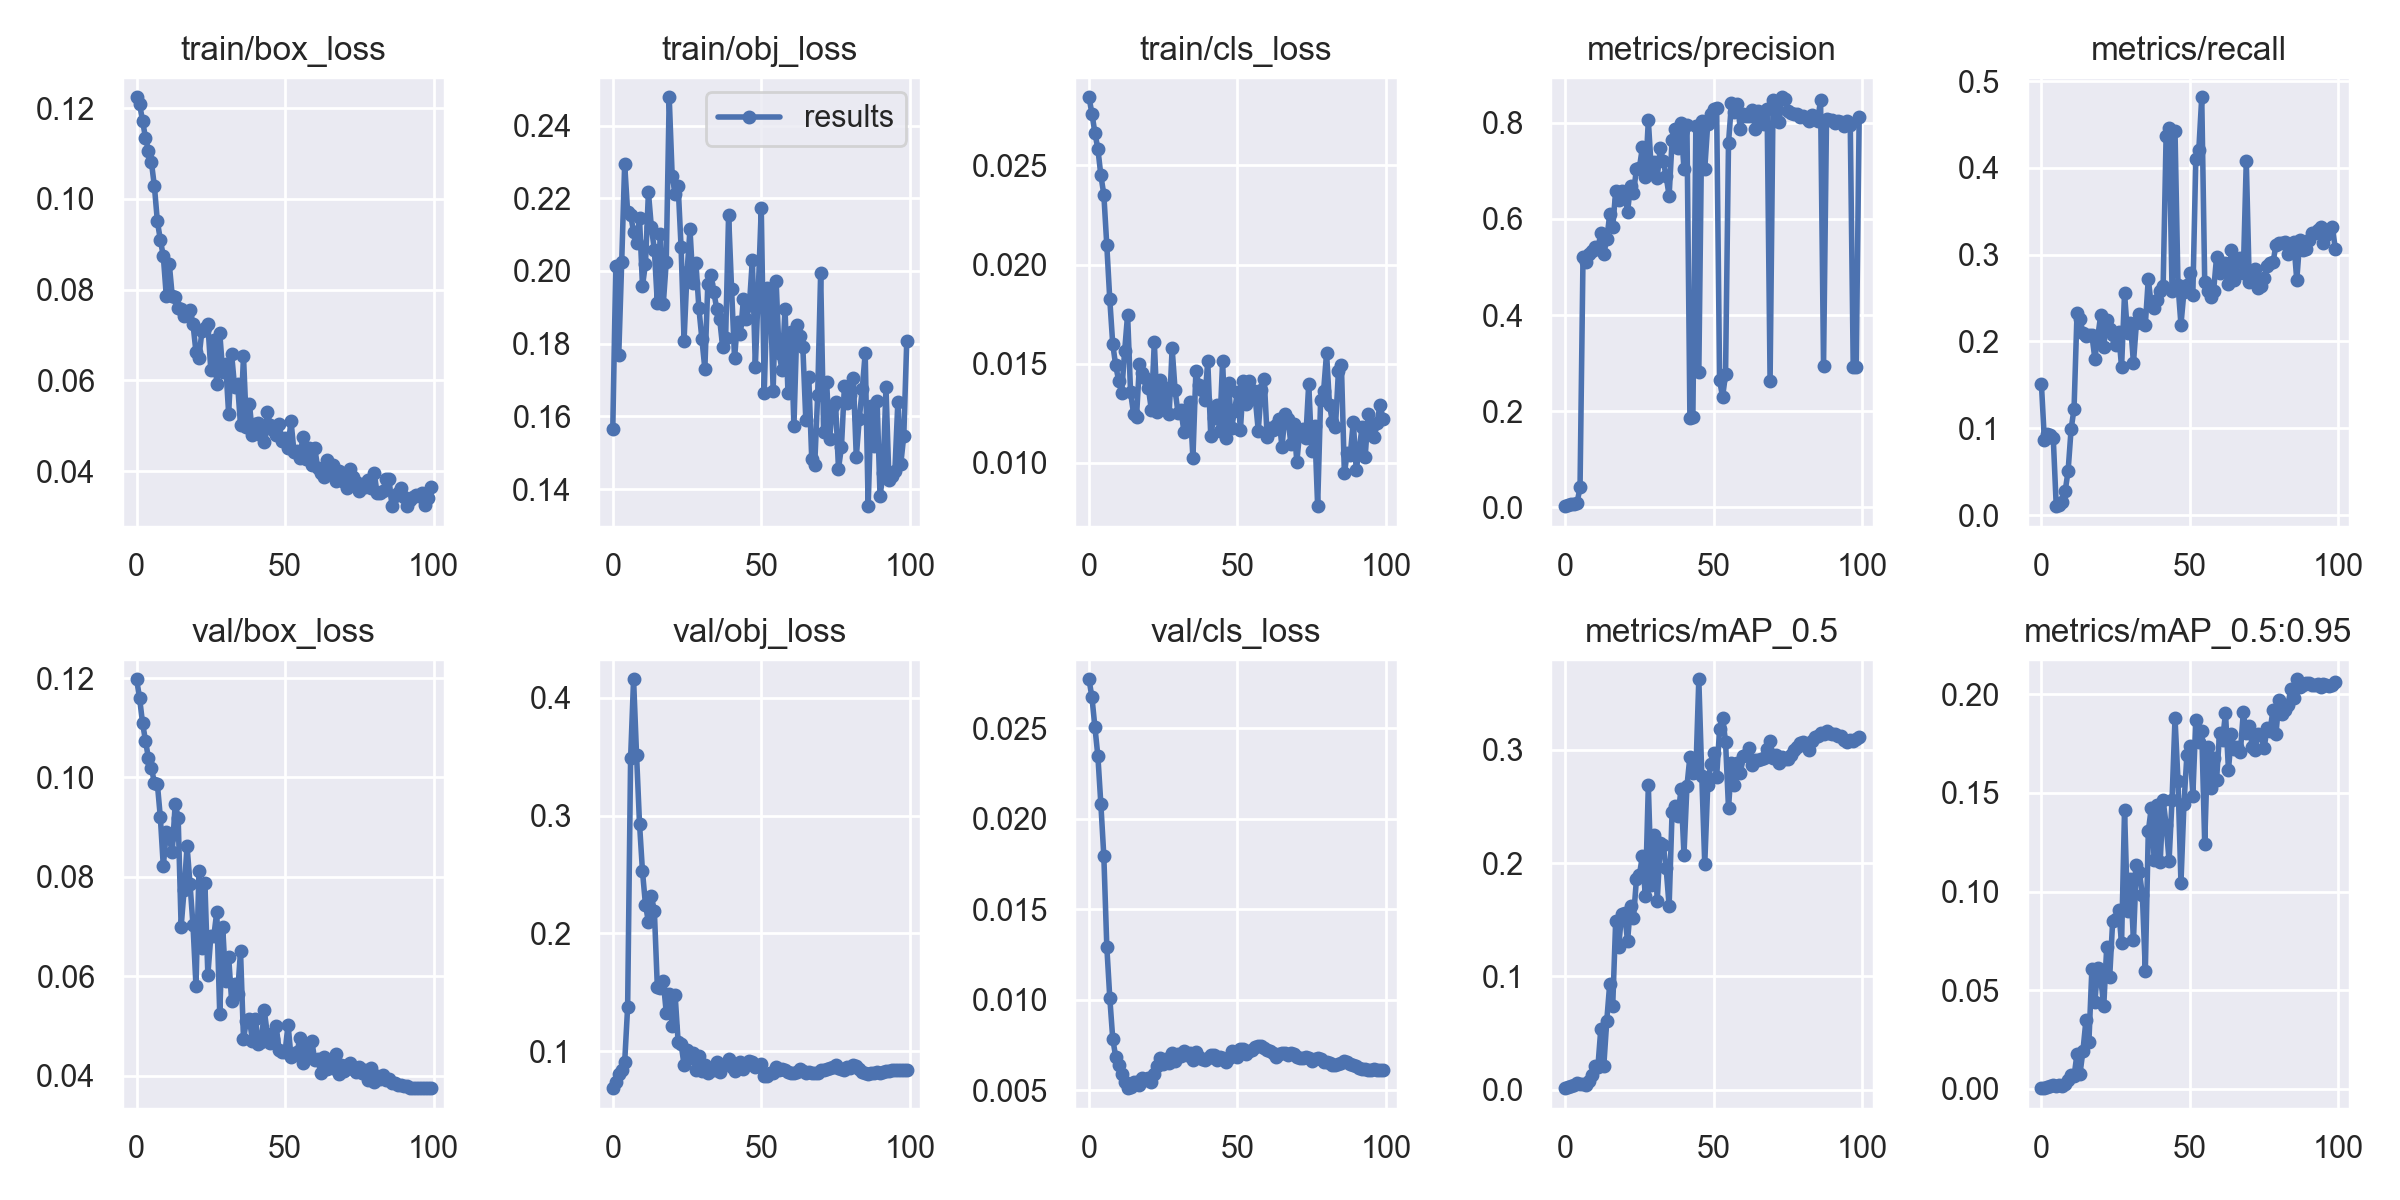

The file beside this chart, header and first rows:
epoch, train/box_loss, train/obj_loss, train/cls_loss, metrics/precision, metrics/recall, metrics/mAP_0.5, metrics/mAP_0.5:0.95, val/box_loss, val/obj_loss, val/cls_loss, x/lr0, x/lr1, x/lr2
0, 0.1224, 0.1566, 0.02843, 0.002469, 0.1514, 0.00156, 0.0002813, 0.1198, 0.06851, 0.02771, 0.0964, 0.0004, 0.0004
1, 0.121, 0.2014, 0.0276, 0.003888, 0.08674, 0.002174, 0.0003269, 0.116, 0.07379, 0.0267, 0.09189, 0.0008911, 0.0008911
2, 0.1173, 0.1768, 0.02663, 0.005961, 0.09354, 0.003571, 0.001077, 0.111, 0.08021, 0.02506, 0.08737, 0.001372, 0.001372
3, 0.1135, 0.2024, 0.02582, 0.006645, 0.09184, 0.004339, 0.001174, 0.1074, 0.08418, 0.02345, 0.08284, 0.001844, 0.001844
4, 0.1107, 0.2294, 0.02449, 0.009638, 0.08843, 0.006513, 0.001957, 0.1038, 0.09043, 0.0208, 0.0783, 0.002305, 0.002305
5, 0.108, 0.2162, 0.02353, 0.04132, 0.0102, 0.004859, 0.001392, 0.102, 0.1375, 0.01793, 0.07376, 0.002756, 0.002756
6, 0.1028, 0.2155, 0.02096, 0.5207, 0.01191, 0.004916, 0.001635, 0.09885, 0.3487, 0.01294, 0.0692, 0.003198, 0.003198
7, 0.09508, 0.2108, 0.01825, 0.5093, 0.01531, 0.004195, 0.001221, 0.09869, 0.4158, 0.01012, 0.06463, 0.00363, 0.00363
8, 0.09099, 0.2076, 0.01599, 0.527, 0.02721, 0.007622, 0.00228, 0.09198, 0.3518, 0.007847, 0.06005, 0.004052, 0.004052
9, 0.08739, 0.2145, 0.01491, 0.533, 0.05102, 0.01277, 0.004346, 0.0821, 0.2932, 0.006845, 0.05546, 0.004463, 0.004463
10, 0.07865, 0.1959, 0.01414, 0.5409, 0.09864, 0.02119, 0.006778, 0.08904, 0.2526, 0.0064, 0.05087, 0.004865, 0.004865
11, 0.08576, 0.2019, 0.01353, 0.5373, 0.1225, 0.01988, 0.006328, 0.08784, 0.2245, 0.005895, 0.04626, 0.005258, 0.005258
12, 0.07865, 0.2217, 0.01563, 0.5708, 0.233, 0.05395, 0.01774, 0.08506, 0.2095, 0.005475, 0.04164, 0.00564, 0.00564
13, 0.0785, 0.212, 0.01748, 0.5278, 0.2262, 0.02106, 0.007571, 0.09466, 0.2314, 0.005118, 0.03701, 0.006012, 0.006012
14, 0.07595, 0.2059, 0.01357, 0.5572, 0.2092, 0.06096, 0.01924, 0.09188, 0.2191, 0.005189, 0.03237, 0.006374, 0.006374
15, 0.0758, 0.1911, 0.01249, 0.6098, 0.2058, 0.09368, 0.03474, 0.06992, 0.1546, 0.005445, 0.02773, 0.006727, 0.006727
16, 0.07424, 0.2102, 0.01232, 0.5821, 0.2075, 0.0739, 0.0237, 0.07738, 0.1533, 0.005454, 0.02307, 0.007069, 0.007069
17, 0.07446, 0.1908, 0.01498, 0.6572, 0.2075, 0.1485, 0.06061, 0.08613, 0.1598, 0.005286, 0.0184, 0.007402, 0.007402
18, 0.07544, 0.2024, 0.01452, 0.6395, 0.1803, 0.1262, 0.04409, 0.07851, 0.1326, 0.00568, 0.01372, 0.007725, 0.007725
19, 0.07246, 0.2478, 0.01426, 0.6577, 0.2058, 0.1549, 0.06135, 0.07022, 0.1488, 0.005556, 0.009038, 0.008038, 0.008038
20, 0.06626, 0.2261, 0.01379, 0.6557, 0.2307, 0.1557, 0.05562, 0.05802, 0.121, 0.005667, 0.00802, 0.00802, 0.00802
21, 0.06499, 0.2212, 0.01267, 0.615, 0.1939, 0.1311, 0.0419, 0.08113, 0.1473, 0.005463, 0.00802, 0.00802, 0.00802
22, 0.0709, 0.2235, 0.0161, 0.6683, 0.2245, 0.1623, 0.0718, 0.06571, 0.108, 0.005878, 0.007921, 0.007921, 0.007921
23, 0.07157, 0.2065, 0.01254, 0.6541, 0.2143, 0.1518, 0.05671, 0.07873, 0.1061, 0.006339, 0.007822, 0.007822, 0.007822
24, 0.07244, 0.1809, 0.01418, 0.7036, 0.2075, 0.1858, 0.08488, 0.06027, 0.08821, 0.006799, 0.007723, 0.007723, 0.007723
25, 0.06228, 0.1996, 0.01296, 0.7066, 0.1964, 0.1895, 0.08585, 0.06799, 0.101, 0.006451, 0.007624, 0.007624, 0.007624
26, 0.0689, 0.2114, 0.01376, 0.7488, 0.2109, 0.2063, 0.09067, 0.068, 0.09441, 0.006702, 0.007525, 0.007525, 0.007525
27, 0.05915, 0.1966, 0.01246, 0.687, 0.1701, 0.1706, 0.07379, 0.07294, 0.09872, 0.006521, 0.007426, 0.007426, 0.007426
28, 0.07055, 0.2023, 0.01579, 0.805, 0.2553, 0.2685, 0.1416, 0.05242, 0.08391, 0.007057, 0.007327, 0.007327, 0.007327
29, 0.06194, 0.1897, 0.01366, 0.702, 0.2092, 0.1809, 0.09, 0.06987, 0.09562, 0.006617, 0.007228, 0.007228, 0.007228
30, 0.06362, 0.1813, 0.0125, 0.7175, 0.2211, 0.2244, 0.1064, 0.05897, 0.08271, 0.007008, 0.007129, 0.007129, 0.007129
31, 0.05268, 0.1731, 0.01266, 0.6851, 0.1752, 0.1665, 0.07518, 0.0639, 0.08783, 0.006869, 0.00703, 0.00703, 0.00703
32, 0.06584, 0.1964, 0.01154, 0.7476, 0.2211, 0.2177, 0.1137, 0.05508, 0.08134, 0.007157, 0.006931, 0.006931, 0.006931
33, 0.05859, 0.1988, 0.01207, 0.7208, 0.2313, 0.2162, 0.1099, 0.05845, 0.0848, 0.006947, 0.006832, 0.006832, 0.006832
34, 0.05933, 0.1943, 0.01309, 0.6885, 0.2211, 0.1953, 0.09836, 0.05641, 0.08399, 0.007064, 0.006733, 0.006733, 0.006733
35, 0.05013, 0.1896, 0.01024, 0.6479, 0.2194, 0.162, 0.05985, 0.06505, 0.09075, 0.006651, 0.006634, 0.006634, 0.006634
36, 0.06532, 0.1867, 0.01463, 0.7634, 0.2721, 0.2451, 0.1305, 0.04738, 0.08245, 0.00711, 0.006535, 0.006535, 0.006535
37, 0.04974, 0.179, 0.01393, 0.7878, 0.2415, 0.2501, 0.1424, 0.05101, 0.08831, 0.006842, 0.006436, 0.006436, 0.006436
38, 0.05493, 0.1815, 0.0137, 0.7473, 0.2381, 0.2417, 0.1158, 0.0514, 0.08913, 0.006729, 0.006337, 0.006337, 0.006337
39, 0.0481, 0.2155, 0.01317, 0.7992, 0.2483, 0.2649, 0.1439, 0.04702, 0.09291, 0.006653, 0.006238, 0.006238, 0.006238
40, 0.05043, 0.1951, 0.01514, 0.7036, 0.2585, 0.2074, 0.1149, 0.05147, 0.08687, 0.006788, 0.006139, 0.006139, 0.006139
41, 0.05055, 0.176, 0.01138, 0.7952, 0.2636, 0.2677, 0.1462, 0.04625, 0.08316, 0.006941, 0.00604, 0.00604, 0.00604
42, 0.04808, 0.186, 0.01228, 0.1859, 0.4371, 0.2938, 0.1338, 0.04681, 0.08854, 0.00696, 0.005941, 0.005941, 0.005941
43, 0.0465, 0.1827, 0.01294, 0.1878, 0.4456, 0.2791, 0.1156, 0.05313, 0.09049, 0.0067, 0.005842, 0.005842, 0.005842
44, 0.05311, 0.1924, 0.01161, 0.7926, 0.2585, 0.2799, 0.1466, 0.04843, 0.08485, 0.006817, 0.005743, 0.005743, 0.005743
45, 0.05026, 0.1869, 0.01514, 0.2805, 0.4422, 0.3619, 0.188, 0.04656, 0.08815, 0.00676, 0.005644, 0.005644, 0.005644
46, 0.04913, 0.1906, 0.01125, 0.8027, 0.2653, 0.2769, 0.1563, 0.04744, 0.0916, 0.006561, 0.005545, 0.005545, 0.005545
47, 0.04791, 0.2031, 0.01403, 0.7039, 0.2194, 0.1991, 0.1043, 0.0499, 0.09093, 0.006778, 0.005446, 0.005446, 0.005446
48, 0.05037, 0.1737, 0.01175, 0.7974, 0.2568, 0.2684, 0.1442, 0.04515, 0.08631, 0.007151, 0.005347, 0.005347, 0.005347
49, 0.04678, 0.1948, 0.01261, 0.8189, 0.2653, 0.287, 0.1692, 0.0447, 0.0875, 0.006932, 0.005248, 0.005248, 0.005248
50, 0.0473, 0.2172, 0.01359, 0.8277, 0.2789, 0.2968, 0.1736, 0.04471, 0.08927, 0.006857, 0.005149, 0.005149, 0.005149
51, 0.04521, 0.1665, 0.01168, 0.8315, 0.2534, 0.2759, 0.1487, 0.05027, 0.07913, 0.007275, 0.00505, 0.00505, 0.00505
52, 0.05113, 0.1953, 0.01414, 0.264, 0.4099, 0.3182, 0.1868, 0.04381, 0.07897, 0.007302, 0.004951, 0.004951, 0.004951
53, 0.0443, 0.1951, 0.01297, 0.2298, 0.4201, 0.3282, 0.176, 0.04408, 0.08147, 0.007017, 0.004852, 0.004852, 0.004852
54, 0.04448, 0.1671, 0.01415, 0.2766, 0.4813, 0.3069, 0.1812, 0.04465, 0.08124, 0.00716, 0.004753, 0.004753, 0.004753
55, 0.04289, 0.1974, 0.01365, 0.7585, 0.2687, 0.2481, 0.1243, 0.04746, 0.08675, 0.007214, 0.004654, 0.004654, 0.004654
56, 0.04756, 0.1773, 0.01324, 0.8408, 0.2586, 0.2881, 0.1735, 0.0425, 0.08423, 0.007384, 0.004555, 0.004555, 0.004555
57, 0.04265, 0.1727, 0.01163, 0.8232, 0.2517, 0.2687, 0.1525, 0.04625, 0.08498, 0.007438, 0.004456, 0.004456, 0.004456
58, 0.04505, 0.1895, 0.01366, 0.8399, 0.2585, 0.288, 0.1678, 0.04394, 0.08435, 0.007443, 0.004357, 0.004357, 0.004357
59, 0.04127, 0.1664, 0.01426, 0.7865, 0.2976, 0.2795, 0.1568, 0.04697, 0.08185, 0.007363, 0.004258, 0.004258, 0.004258
... 40 more rows
